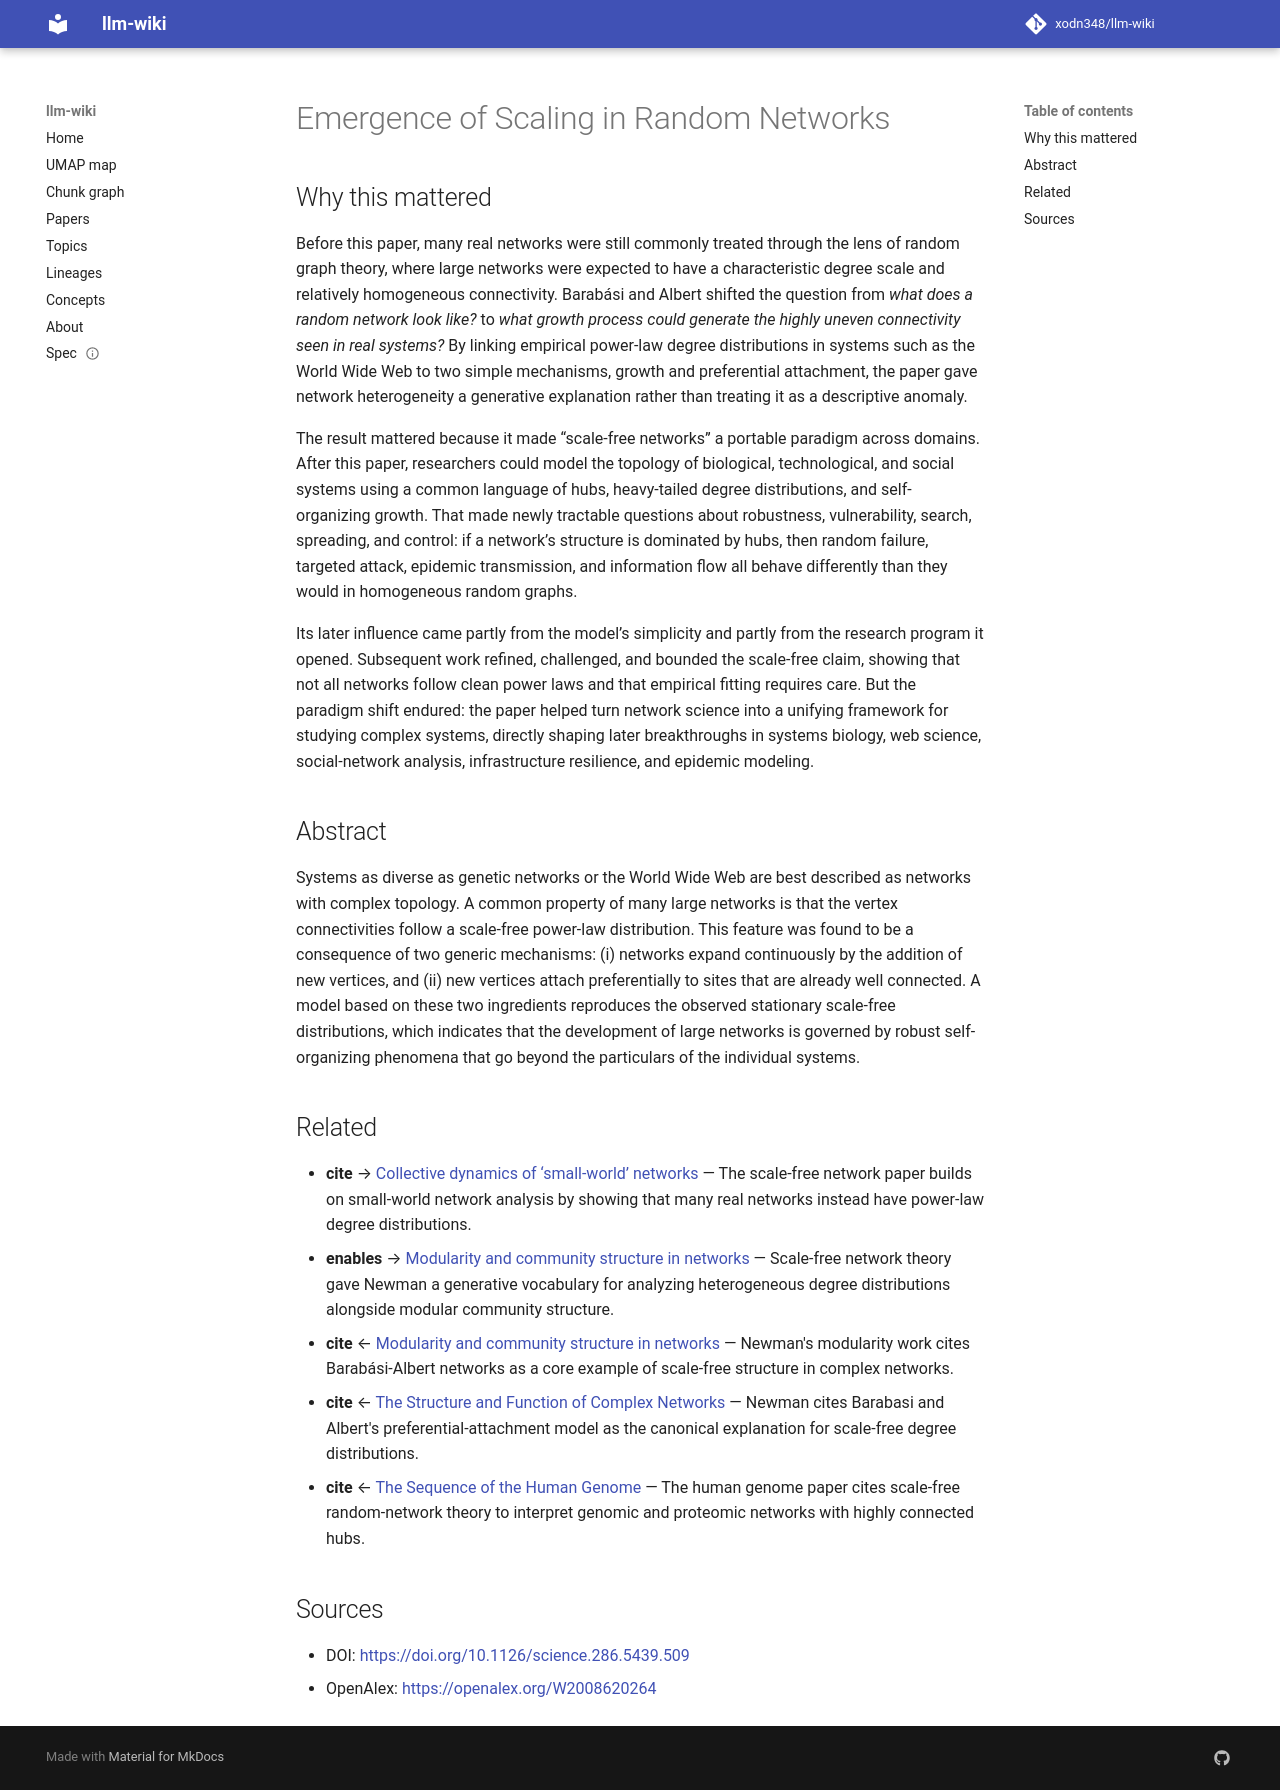

repository: xodn348/llm-wiki · page: paper/10_1126_science_286_5439_509/index.html · generator: mkdocs

---
title: Emergence of Scaling in Random Networks
doi: 10.1126/science.286.5439.509
openalex_id: https://openalex.org/W2008620264
year: 1999
venue: Science
authors: Albert-Ĺaszló Barabási, Réka Albert
citations: 36245
fleming_tier: true
concepts:
- Vertex (graph theory)
- Complex network
- Scaling
- Scale-free network
- Computer science
- Topology (electrical circuits)
- Preferential attachment
- Theoretical computer science
- Random graph
- Statistical physics
---

# Emergence of Scaling in Random Networks

## Why this mattered

Before this paper, many real networks were still commonly treated through the lens of random graph theory, where large networks were expected to have a characteristic degree scale and relatively homogeneous connectivity. Barabási and Albert shifted the question from *what does a random network look like?* to *what growth process could generate the highly uneven connectivity seen in real systems?* By linking empirical power-law degree distributions in systems such as the World Wide Web to two simple mechanisms, growth and preferential attachment, the paper gave network heterogeneity a generative explanation rather than treating it as a descriptive anomaly.

The result mattered because it made “scale-free networks” a portable paradigm across domains. After this paper, researchers could model the topology of biological, technological, and social systems using a common language of hubs, heavy-tailed degree distributions, and self-organizing growth. That made newly tractable questions about robustness, vulnerability, search, spreading, and control: if a network’s structure is dominated by hubs, then random failure, targeted attack, epidemic transmission, and information flow all behave differently than they would in homogeneous random graphs.

Its later influence came partly from the model’s simplicity and partly from the research program it opened. Subsequent work refined, challenged, and bounded the scale-free claim, showing that not all networks follow clean power laws and that empirical fitting requires care. But the paradigm shift endured: the paper helped turn network science into a unifying framework for studying complex systems, directly shaping later breakthroughs in systems biology, web science, social-network analysis, infrastructure resilience, and epidemic modeling.

## Abstract

Systems as diverse as genetic networks or the World Wide Web are best described as networks with complex topology. A common property of many large networks is that the vertex connectivities follow a scale-free power-law distribution. This feature was found to be a consequence of two generic mechanisms: (i) networks expand continuously by the addition of new vertices, and (ii) new vertices attach preferentially to sites that are already well connected. A model based on these two ingredients reproduces the observed stationary scale-free distributions, which indicates that the development of large networks is governed by robust self-organizing phenomena that go beyond the particulars of the individual systems.


## Related

- **cite** → [Collective dynamics of ‘small-world’ networks](10_1038_30918.md) — The scale-free network paper builds on small-world network analysis by showing that many real networks instead have power-law degree distributions.
- **enables** → [Modularity and community structure in networks](10_1073_pnas_0601602103.md) — Scale-free network theory gave Newman a generative vocabulary for analyzing heterogeneous degree distributions alongside modular community structure.
- **cite** ← [Modularity and community structure in networks](10_1073_pnas_0601602103.md) — Newman's modularity work cites Barabási-Albert networks as a core example of scale-free structure in complex networks.
- **cite** ← [The Structure and Function of Complex Networks](10_1137_s003614450342480.md) — Newman cites Barabasi and Albert's preferential-attachment model as the canonical explanation for scale-free degree distributions.
- **cite** ← [The Sequence of the Human Genome](10_1126_science_1058040.md) — The human genome paper cites scale-free random-network theory to interpret genomic and proteomic networks with highly connected hubs.


## Sources

- DOI: [https://doi.org/10.1126/science.286.5439.509](https://doi.org/10.1126/science.286.5439.509)
- OpenAlex: [https://openalex.org/W2008620264](https://openalex.org/W2008620264)
